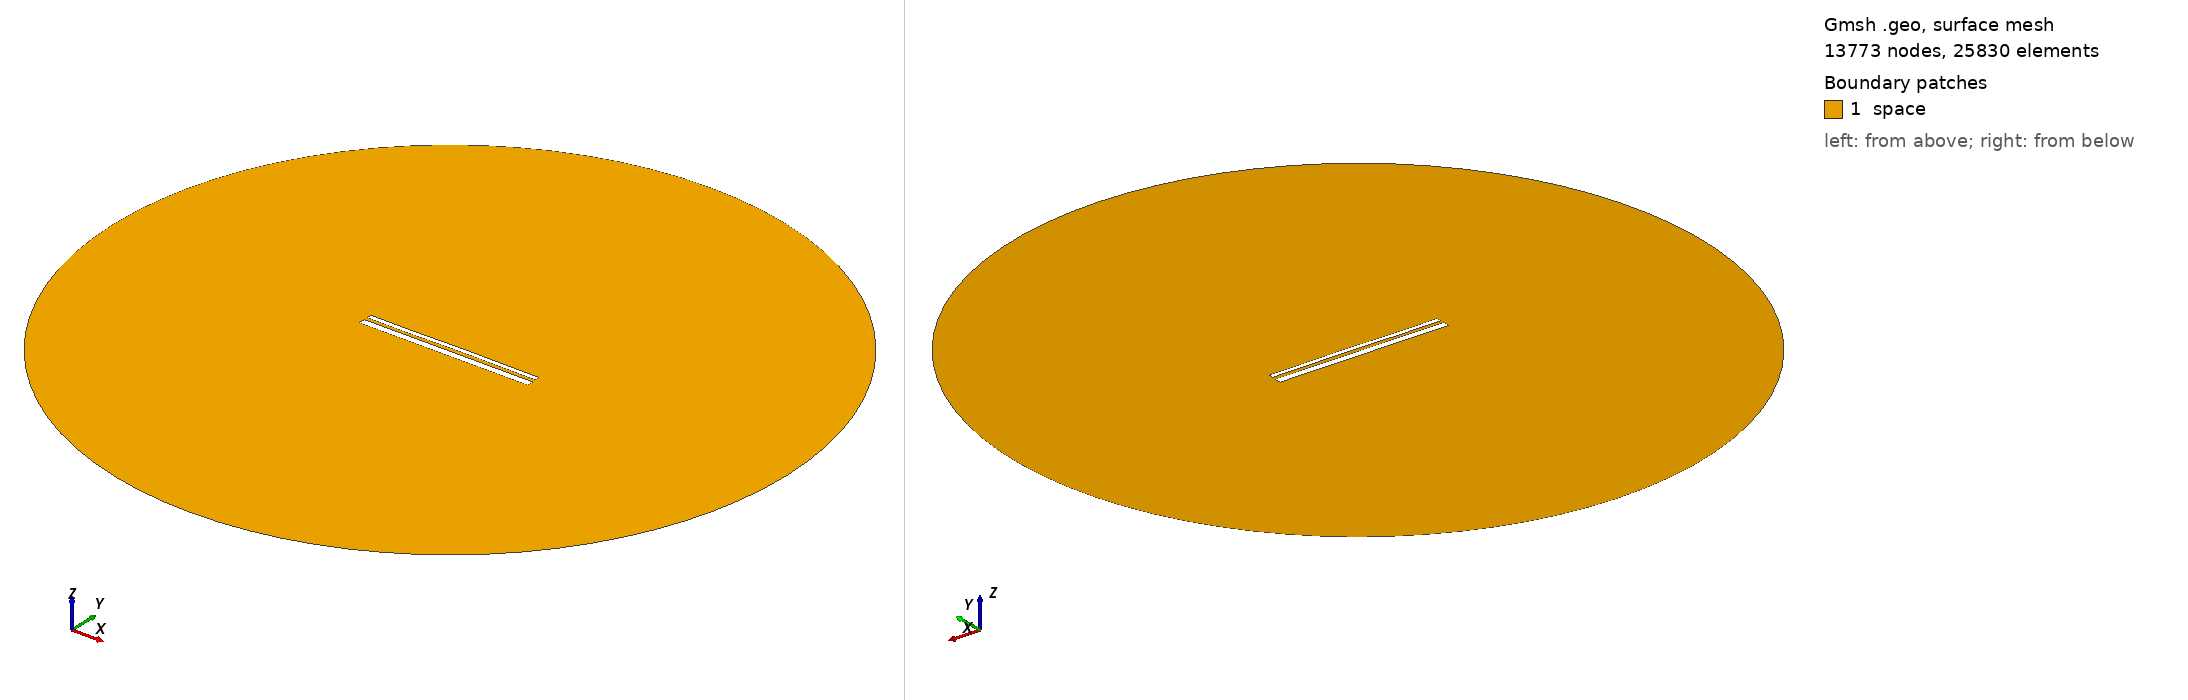

Gmsh geometry script, surface-meshed: 13773 nodes, 25830 surface elements. Boundary patches (legend numbers): 1 space. Left view from above one corner, right view from below the opposite corner. Legend entries are the model's physical surfaces. The drawing asked Gmsh for element sizes between 1% and 20% of the model's largest extent; the script's own settings can give other sizes.

=== 12957.geo (drawn) ===
//---------------------------------------
// Geometry kernel
//---------------------------------------

SetFactory("OpenCASCADE");



//---------------------------------------
// Parameters of the geometry
//---------------------------------------

// Overetch of the upper plate
overetch = 0.5;

// Distance between the plates
distance = 1.5;

// Discretization over the x axis (for the deformation)
nx = 50; 

// Length of the plate
L = 100 - overetch; 

// Number of modes
n = 4; 

// 1st mode coefficient
coeff(1) = 0.07499999999999998;
beta(1) = 0.596864 * 3.1415926535 / L;

// 2nd mode coefficient
coeff(2) = 0.07499999999999998;
beta(2) = 1.49418 * 3.1415926535 / L;

// 3rd mode coefficient
coeff(3) = -0.075;
beta(3) = 2.50025 * 3.1415926535 / L;

// 4th mode coefficient
coeff(4) = -0.075;
beta(4) = 3.49999 * 3.1415926535 / L;



//---------------------------------------
// Upper plate (deformed rectangle)
//---------------------------------------

// Coordiantes of the upper plate
xmin = -50;
xmax = 50 - overetch;

// Height of the upper plate
yheight = 4 - 2 * overetch;

// Indexes of the points
UpperID[] = {};
LowerID[] = {};
LeftID[] = {};
RightID[] = {};

// Point index
p = 1;

// Horizontal edges
For i In {1:nx}
    x = xmin + (i-1)*(xmax - xmin)/(nx-1);

    y_bottom = distance / 2 + overetch;
    For j In {1:n}
        C = (Cosh(beta(j)*L) + Cos(beta(j)*L)) / (Sinh(beta(j)*L) + Sin(beta(j)*L));
        y_bottom  = y_bottom + coeff(j) * (Cosh(beta(j)*(x+50)) - Cos(beta(j)*(x+50)) - C * (Sinh(beta(j)*(x+50)) - Sin(beta(j)*(x+50))));
    EndFor

    y_top = y_bottom + yheight;

    Point(p) = {x, y_top, 0, 1.0};
    UpperID[i] = p;
    p = p + 1;

    Point(p) = {x, y_bottom, 0, 1.0};
    LowerID[i] = p;
    p = p + 1;
EndFor

// Create point lists
UpperPts[] = {}; LowerPts[] = {};
For i In {1:nx}
  UpperPts[] += {UpperID[i]};
  LowerPts[] += {LowerID[i]};
EndFor

// Build splines
Spline(1) = {UpperPts[]};
Spline(2) = {LowerPts[]};
Line(3) = {LowerPts[nx-1], UpperPts[nx-1]};
Line(4) = {LowerPts[0], UpperPts[0]};

// Build the plane surface
Curve Loop(1) = {2, 3, -1, -4};
Plane Surface(1) = {1};



//---------------------------------------
// Lower plate (rectangle)
//---------------------------------------

// Vertices
Point(1001) = {-50, -1, 0, 1.0};
Point(1002) = { 50, -1, 0, 1.0};
Point(1003) = { 50,  -5, 0, 1.0};
Point(1004) = {-50,  -5, 0, 1.0};

// Edges
Line(5) = {1001, 1002};
Line(6) = {1002, 1003};
Line(7) = {1003, 1004};
Line(8) = {1004, 1001};

// Plane surface
Line Loop(2) = {5, 6, 7, 8};
Plane Surface(2) = {2}; 



//---------------------------------------
// Outer (fictious) boundary
//---------------------------------------

// Points
Point(1005) = {0, 0, 0};       // Center
Point(1006) = {200, 0, 0};     // Start point
Point(1007) = {0, 200, 0};     // 90 degrees
Point(1008) = {-200, 0, 0};    // 180 degrees
Point(1009) = {0, -200, 0};    // 270 degrees

// Circle arcs (each needs start, center, end)
Circle(9) = {1006, 1005, 1007};
Circle(10) = {1007, 1005, 1008};
Circle(11) = {1008, 1005, 1009};
Circle(12) = {1009, 1005, 1006};

// Plane surface for the entire domain
Curve Loop(3) = {9, 10, 11, 12};
Surface(3) = {3};

// Subtract the plates from the whole domain to obtain the actual domain where we want to solve the equations
BooleanDifference{ Surface{3}; Delete; }{ Surface{1}; Surface{2}; Delete; }




//---------------------------------------
// Transfinite Lines/Curves
//---------------------------------------

// Set the number of points on the boundaries
r = 7;

// Plates
Transfinite Curve {1, 2} = 50*r Using Progression 1;
Transfinite Curve {3, 4} = 2*r Using Progression 1;
Transfinite Line {5, 7} = 50*r Using Progression 1;
Transfinite Line {6, 8} = 2*r Using Progression 1;

// Outer boundary
Transfinite Line {9, 10, 11, 12} = 20 Using Progression 1;



//---------------------------------------
// Physical groups
//---------------------------------------                

// Physical curves (boundaries)
Physical Line("force_segment", 10) = {2};
Physical Line("upper_plate", 11) = {1, 3, 4};
Physical Line("lower_plate", 12) = {5, 6, 7, 8};
Physical Line("boundary", 20) = {9, 10, 11, 12};

// Physical Surfaces
Physical Surface("space", 30) = {3};



//---------------------------------------
// 6. Generate the Mesh
//---------------------------------------

// 2D mesh generation
Mesh 2;
